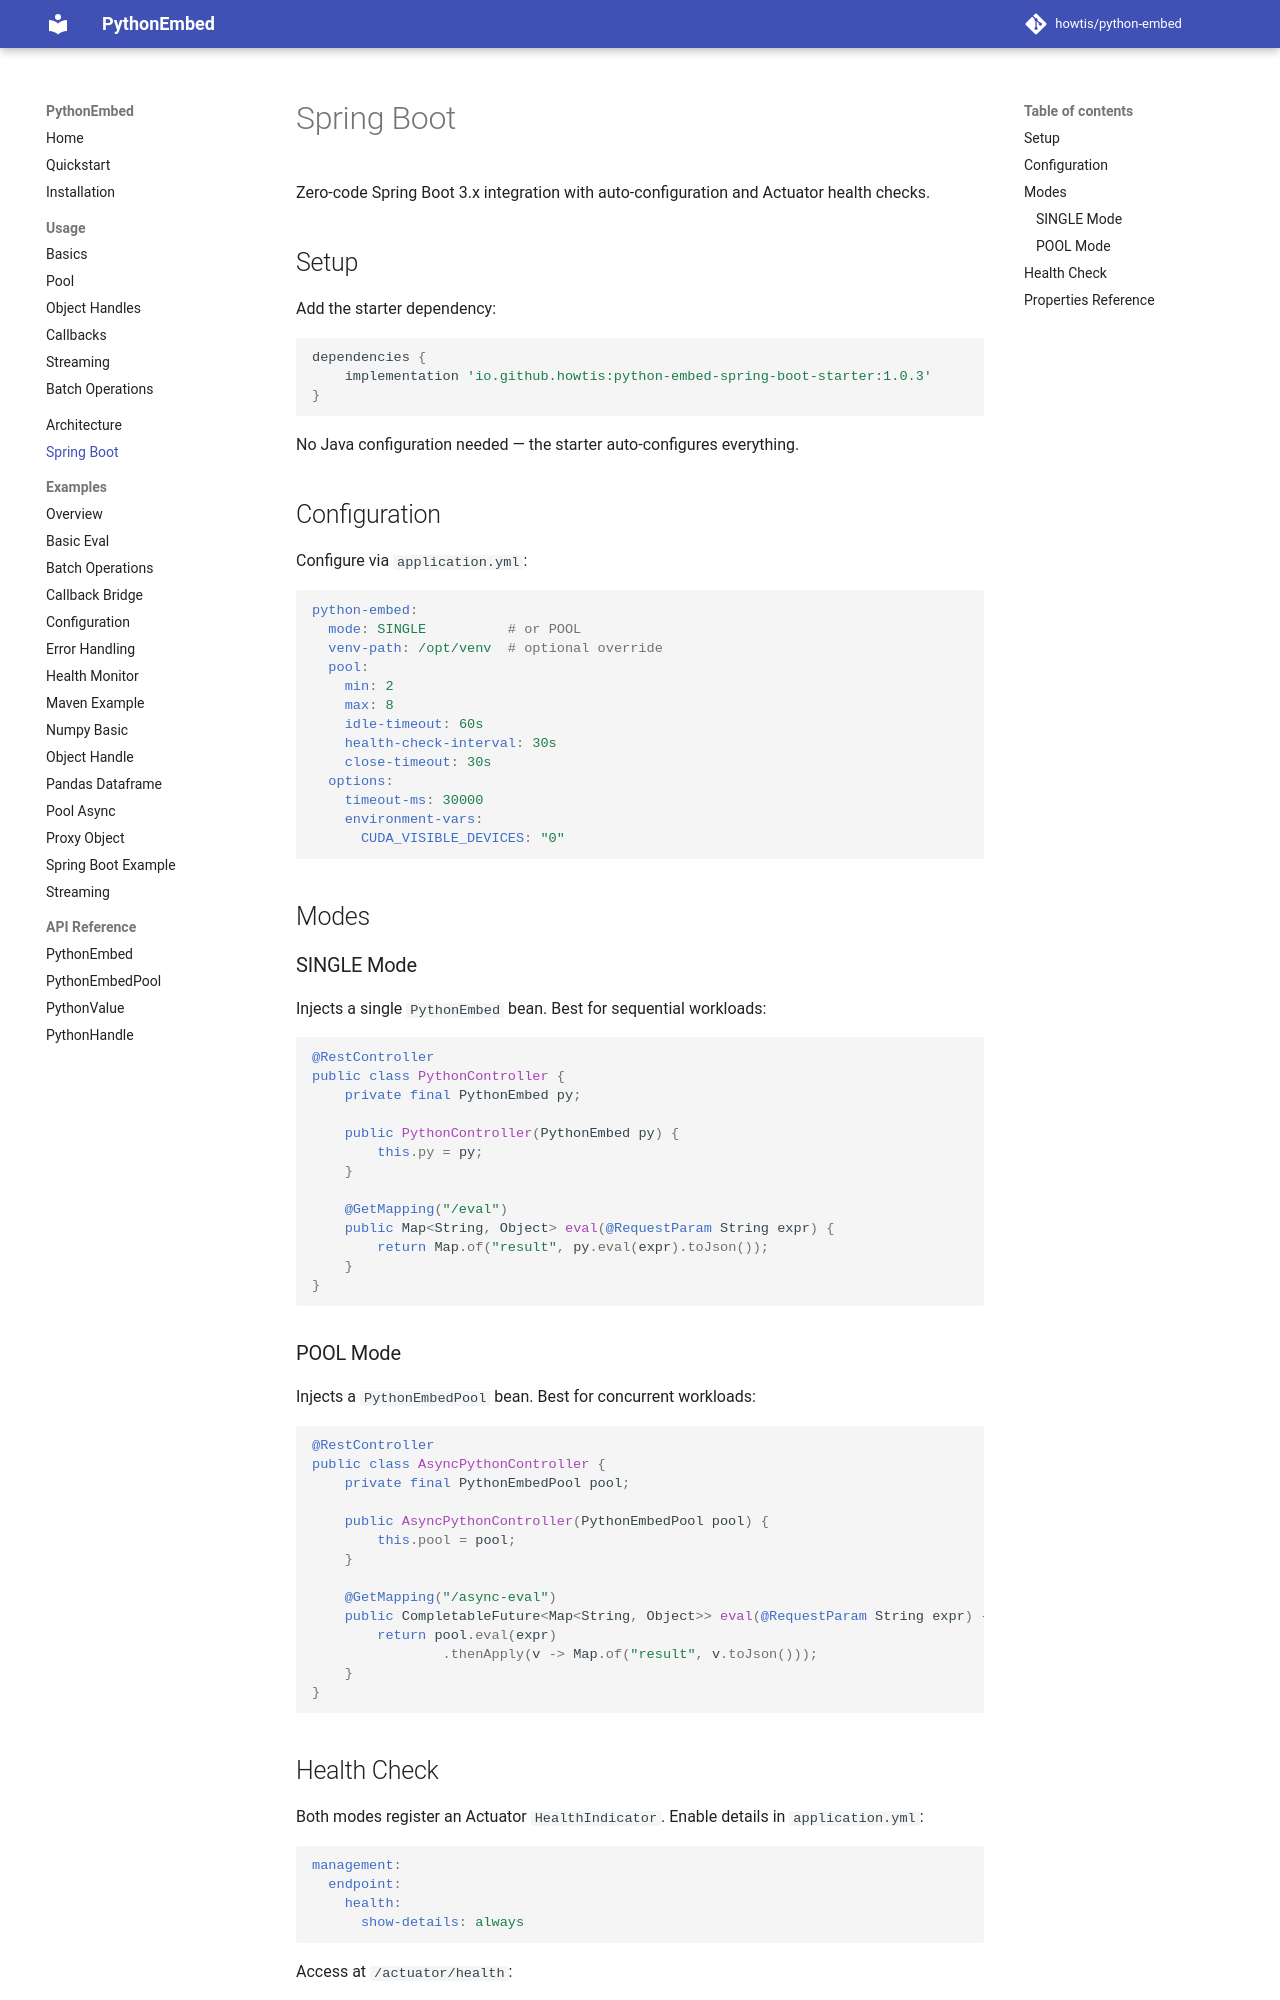

repository: howtis/python-embed · page: spring-boot/index.html · generator: mkdocs

# Spring Boot

Zero-code Spring Boot 3.x integration with auto-configuration and Actuator health checks.

## Setup

Add the starter dependency:

```groovy
dependencies {
    implementation 'io.github.howtis:python-embed-spring-boot-starter:1.0.3'
}
```

No Java configuration needed — the starter auto-configures everything.

## Configuration

Configure via `application.yml`:

```yaml
python-embed:
  mode: SINGLE          # or POOL
  venv-path: /opt/venv  # optional override
  pool:
    min: 2
    max: 8
    idle-timeout: 60s
    health-check-interval: 30s
    close-timeout: 30s
  options:
    timeout-ms: 30000
    environment-vars:
      CUDA_VISIBLE_DEVICES: "0"
```

## Modes

### SINGLE Mode

Injects a single `PythonEmbed` bean. Best for sequential workloads:

```java
@RestController
public class PythonController {
    private final PythonEmbed py;

    public PythonController(PythonEmbed py) {
        this.py = py;
    }

    @GetMapping("/eval")
    public Map<String, Object> eval(@RequestParam String expr) {
        return Map.of("result", py.eval(expr).toJson());
    }
}
```

### POOL Mode

Injects a `PythonEmbedPool` bean. Best for concurrent workloads:

```java
@RestController
public class AsyncPythonController {
    private final PythonEmbedPool pool;

    public AsyncPythonController(PythonEmbedPool pool) {
        this.pool = pool;
    }

    @GetMapping("/async-eval")
    public CompletableFuture<Map<String, Object>> eval(@RequestParam String expr) {
        return pool.eval(expr)
                .thenApply(v -> Map.of("result", v.toJson()));
    }
}
```
